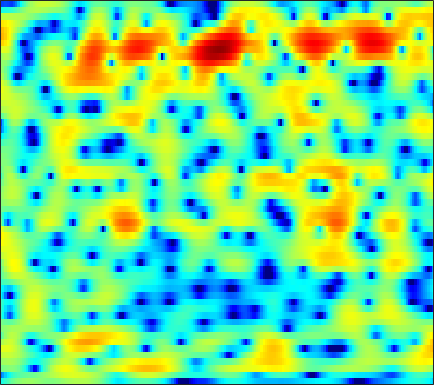

Data behind this chart, as committed beside it:
-4.2737, -3.627, -2.7942, -2.0694, -1.5709, -0.96349, -0.45752, -0.12189, 0.25713, 0.54511, 0.7483, 0.84942, 0.9345, 0.95306, 0.90433, 0.81632, 0.6644, 0.52792, 0.34411, 0.16673, 0.0048383, -0.078044, -0.13816, -0.12515
-9.919, -8.328, -6.57, -5.157, -4.287, -3.345, -2.613, -2.186, -1.744, -1.429, -1.208, -1.086, -0.9634, -0.863, -0.7806, -0.6394, -0.4582, -0.2919, -0.02608, 0.2885, 0.6271, 0.8946, 1.255, 1.614
-0.5054, -0.3186, -0.08527, 0.09185, 0.1636, 0.161, 0.01065, -0.2178, -0.7159, -1.466, -2.508, -3.553, -5.391, -7.954, -10.53, -14.34, -13.78, -10.65, -7.01, -4.311, -2.274, -1.038, 0.2892, 1.365
0.7572, 1.026, 1.271, 1.389, 1.405, 1.307, 1.087, 0.8294, 0.3566, -0.2534, -0.983, -1.595, -2.459, -3.294, -3.83, -4.306, -4.411, -4.237, -3.735, -3.044, -2.262, -1.665, -0.8836, -0.1358
2.181, 2.397, 2.565, 2.615, 2.579, 2.431, 2.175, 1.906, 1.476, 0.9538, 0.3667, -0.1062, -0.781, -1.452, -1.959, -2.626, -3.276, -3.744, -4.322, -4.815, -5.134, -5.196, -4.926, -4.266
3.511, 3.578, 3.6, 3.531, 3.4, 3.106, 2.68, 2.268, 1.603, 0.8109, -0.07719, -0.7767, -1.725, -2.638, -3.293, -4.091, -4.875, -5.545, -6.676, -8.281, -10.9, -14.06, -20.56, -15.53
1.276, 1.833, 2.42, 2.782, 2.867, 2.73, 2.283, 1.746, 0.7055, -0.7906, -2.852, -4.897, -8.562, -13.44, -15.25, -11.86, -8.551, -6.881, -5.417, -4.473, -3.838, -3.418, -2.829, -2.092
-1.843, -0.4909, 0.7691, 1.573, 1.938, 2.139, 2.049, 1.791, 1.212, 0.372, -0.6714, -1.536, -2.675, -3.52, -3.758, -3.532, -2.878, -2.31, -1.603, -1.032, -0.5881, -0.3468, -0.1127, 0.06054
0.1982, 0.422, 0.7235, 0.9927, 1.158, 1.327, 1.438, 1.464, 1.459, 1.396, 1.304, 1.208, 1.094, 0.9859, 0.9291, 0.8748, 0.842, 0.8071, 0.7351, 0.5714, 0.2914, -0.004783, -0.5542, -1.291
-0.2412, -0.6137, -1.015, -1.251, -1.27, -1.074, -0.653, -0.2385, 0.3633, 0.9358, 1.429, 1.736, 2.062, 2.289, 2.392, 2.429, 2.354, 2.213, 1.936, 1.541, 1.007, 0.5051, -0.3098, -1.314
-2.74, -4.359, -7.087, -10.3, -11.59, -9.562, -6.239, -4.143, -1.926, -0.2353, 1.058, 1.81, 2.571, 3.078, 3.312, 3.439, 3.371, 3.188, 2.795, 2.227, 1.532, 0.9424, 0.1021, -0.7377
-2.456, -3.759, -5.587, -7.114, -7.554, -6.729, -4.887, -3.366, -1.479, 0.1301, 1.449, 2.27, 3.113, 3.68, 3.931, 4.031, 3.865, 3.558, 2.88, 1.892, 0.576, -0.6386, -2.55, -4.621
-2.396, -3.254, -4.27, -4.902, -5.013, -4.584, -3.581, -2.608, -1.205, 0.172, 1.405, 2.192, 3.035, 3.625, 3.896, 4.016, 3.854, 3.548, 2.86, 1.816, 0.3558, -1.065, -3.5, -6.669
-4.977, -6.721, -10.02, -15.41, -20.13, -14.37, -8.872, -6.085, -3.335, -1.285, 0.295, 1.215, 2.148, 2.805, 3.128, 3.352, 3.34, 3.196, 2.836, 2.302, 1.617, 1.042, 0.2594, -0.4324
-4.309, -5.041, -6.074, -6.893, -7.016, -6.304, -4.881, -3.665, -2.121, -0.7758, 0.3034, 0.9553, 1.627, 2.091, 2.309, 2.455, 2.446, 2.345, 2.116, 1.807, 1.453, 1.167, 0.8038, 0.4827
-2.522, -2.286, -1.982, -1.651, -1.358, -0.891, -0.3576, 0.05865, 0.595, 1.065, 1.423, 1.614, 1.768, 1.793, 1.737, 1.57, 1.328, 1.097, 0.7325, 0.3262, -0.1035, -0.4105, -0.7812, -1.059
-1.504, -0.6752, 0.2893, 1.097, 1.596, 2.124, 2.502, 2.681, 2.783, 2.712, 2.494, 2.233, 1.761, 1.197, 0.752, 0.1404, -0.4516, -0.8837, -1.48, -2.173, -3.008, -3.733, -4.754, -5.601
-1.351, 0.156, 1.742, 2.929, 3.575, 4.152, 4.414, 4.416, 4.154, 3.579, 2.687, 1.784, 0.2832, -1.492, -2.881, -4.437, -5.212, -5.279, -5.148, -5.261, -5.989, -7.092, -9.752, -15.18
-0.4018, 1.07, 2.578, 3.632, 4.171, 4.583, 4.662, 4.503, 3.993, 3.108, 1.783, 0.4491, -1.929, -5.351, -9.092, -17.34, -16.93, -11.86, -8.409, -6.724, -6.019, -5.907, -6.049, -6.227
1.967, 2.515, 3.138, 3.584, 3.791, 3.881, 3.752, 3.508, 2.98, 2.218, 1.212, 0.3138, -1.05, -2.533, -3.582, -4.692, -5.302, -5.418, -5.297, -5.112, -4.952, -4.9, -4.878, -4.827
3.508, 3.589, 3.646, 3.639, 3.574, 3.399, 3.109, 2.818, 2.33, 1.752, 1.088, 0.5435, -0.2124, -0.9494, -1.491, -2.142, -2.709, -3.095, -3.565, -4.035, -4.56, -4.988, -5.611, -6.254
4.494, 4.327, 4.075, 3.781, 3.529, 3.155, 2.732, 2.381, 1.875, 1.332, 0.7826, 0.3797, -0.1216, -0.5776, -0.9008, -1.296, -1.688, -2.017, -2.536, -3.197, -4.096, -4.968, -6.477, -8.556
5, 4.593, 4.055, 3.527, 3.144, 2.631, 2.095, 1.657, 1.009, 0.2924, -0.4287, -0.8954, -1.332, -1.507, -1.441, -1.25, -1.034, -0.9303, -0.9689, -1.258, -1.835, -2.502, -3.766, -5.491
4.07, 3.163, 2.05, 1.254, 0.9192, 0.6927, 0.4669, 0.1467, -0.6272, -1.923, -3.86, -5.708, -7.807, -7.108, -5.202, -2.694, -0.8138, 0.2042, 1.131, 1.624, 1.759, 1.656, 1.29, 0.7355
-0.1478, -2.819, -7.932, -11.82, -8.838, -5.002, -2.922, -2.194, -2.092, -2.861, -4.538, -6.319, -8.426, -7.489, -5.194, -2.388, -0.2212, 0.9934, 2.204, 3.024, 3.508, 3.696, 3.744, 3.6
-1.508, -2.961, -4.871, -5.777, -5.394, -4.172, -3.001, -2.378, -1.938, -1.854, -1.988, -2.105, -2.142, -1.878, -1.486, -0.7863, 0.0004743, 0.6034, 1.321, 1.939, 2.43, 2.699, 2.911, 2.945
-0.5086, -0.6665, -0.8729, -0.9831, -0.9738, -0.8625, -0.7269, -0.6575, -0.6391, -0.7404, -0.9204, -1.104, -1.35, -1.549, -1.66, -1.619, -1.406, -1.122, -0.5967, 0.006979, 0.6272, 1.049, 1.51, 1.815
0.1911, 0.5336, 0.8726, 1.091, 1.187, 1.23, 1.167, 1.037, 0.7417, 0.2897, -0.3522, -0.9626, -1.952, -3.14, -4.074, -5.204, -5.681, -5.403, -4.279, -2.829, -1.465, -0.5754, 0.3885, 1.108
0.494, 1.075, 1.7, 2.117, 2.302, 2.393, 2.304, 2.119, 1.68, 1.025, 0.0819, -0.8378, -2.486, -4.775, -7.203, -12.63, -30.79, -17.51, -9.466, -5.509, -3.018, -1.679, -0.3544, 0.5954
0.07235, 0.7493, 1.467, 1.979, 2.23, 2.378, 2.312, 2.133, 1.731, 1.146, 0.4042, -0.2724, -1.331, -2.575, -3.565, -4.755, -5.388, -5.327, -4.562, -3.533, -2.511, -1.823, -1.014, -0.3337
-1.002, -0.07627, 0.9138, 1.606, 1.907, 2.03, 1.875, 1.607, 1.138, 0.6033, 0.1099, -0.2156, -0.5342, -0.8087, -0.9572, -1.143, -1.324, -1.452, -1.68, -2.01, -2.449, -2.79, -3.078, -2.823
-2.514, -0.6716, 0.943, 1.798, 2.021, 1.829, 1.124, 0.2813, -1.167, -2.652, -3.514, -3.343, -2.4, -1.228, -0.5106, 0.1502, 0.4368, 0.408, -0.05582, -1.067, -2.969, -5.373, -11.63, -19.22
-0.9946, -0.1116, 0.6516, 0.9351, 0.8116, 0.1669, -1.143, -2.663, -5.747, -11.21, -20.59, -13.9, -7.513, -4.146, -2.543, -1.139, -0.3117, 0.0006671, 0.05459, -0.2734, -0.9539, -1.591, -2.298, -2.181
0.02763, 0.06081, 0.02015, -0.1856, -0.4755, -1.101, -1.994, -2.817, -4.066, -5.149, -5.749, -5.682, -5.064, -4.177, -3.485, -2.607, -1.876, -1.437, -0.9481, -0.5891, -0.2733, -0.03709, 0.3519, 0.8445
0.06049, -0.05384, -0.2182, -0.4694, -0.7349, -1.195, -1.759, -2.234, -2.904, -3.534, -4.041, -4.3, -4.497, -4.461, -4.327, -3.953, -3.414, -2.902, -2.149, -1.34, -0.5257, 0.06745, 0.8249, 1.531
-0.6339, -0.5758, -0.5597, -0.6441, -0.7965, -1.114, -1.579, -2.029, -2.721, -3.561, -4.495, -5.257, -6.25, -7.1, -7.496, -7.542, -6.843, -5.917, -4.421, -2.834, -1.346, -0.3296, 0.8655, 1.892
-2.549, -2.088, -1.64, -1.368, -1.293, -1.401, -1.773, -2.235, -3.109, -4.299, -5.872, -7.321, -9.753, -13.11, -16.67, -21.3, -16.18, -12.04, -7.931, -4.876, -2.453, -0.9435, 0.737, 2.084
-5.607, -4.633, -3.481, -2.608, -2.167, -1.914, -2.055, -2.429, -3.341, -4.706, -6.522, -8.188, -10.73, -13.4, -14.89, -15.49, -13.6, -11.22, -7.929, -4.993, -2.541, -0.9869, 0.7415, 2.132
-9.82, -7.697, -5.136, -3.212, -2.211, -1.405, -1.172, -1.363, -2.108, -3.433, -5.43, -7.484, -11.21, -16.98, -21.84, -17.12, -11.63, -8.758, -5.698, -3.286, -1.317, -0.1007, 1.234, 2.298
-11.31, -7.463, -3.849, -1.485, -0.2729, 0.7567, 1.204, 1.2, 0.7856, -0.109, -1.46, -2.742, -4.771, -6.734, -7.457, -6.897, -5.199, -3.782, -2.116, -0.7699, 0.2521, 0.8183, 1.337, 1.639
-1.6, -0.8997, 0.1916, 1.203, 1.822, 2.41, 2.719, 2.753, 2.583, 2.163, 1.568, 1.056, 0.3625, -0.2256, -0.5102, -0.6759, -0.6086, -0.4781, -0.2945, -0.187, -0.2813, -0.5431, -1.181, -2.24
1.373, 1.639, 1.994, 2.342, 2.556, 2.749, 2.823, 2.798, 2.644, 2.387, 2.031, 1.714, 1.27, 0.8259, 0.4797, 0.06148, -0.3404, -0.6543, -1.095, -1.631, -2.313, -2.973, -4.17, -5.922
2.467, 2.597, 2.725, 2.791, 2.803, 2.76, 2.643, 2.518, 2.287, 2.001, 1.656, 1.359, 0.9047, 0.3933, -0.0352, -0.6645, -1.355, -1.902, -2.655, -3.41, -4.106, -4.569, -5.14, -5.658
3.238, 3.252, 3.186, 3.012, 2.833, 2.55, 2.239, 1.992, 1.677, 1.346, 1.01, 0.7355, 0.3008, -0.2541, -0.7442, -1.574, -2.624, -3.545, -4.944, -6.342, -7.353, -7.568, -7.04, -5.986
3.838, 3.647, 3.217, 2.641, 2.131, 1.405, 0.7244, 0.2898, -0.1226, -0.3505, -0.458, -0.5204, -0.6472, -0.9308, -1.3, -2.054, -3.232, -4.499, -6.968, -11.06, -20.23, -24.09, -11.87, -6.879
3.4, 2.893, 1.933, 0.662, -0.5105, -2.33, -4.261, -5.44, -6.119, -5.553, -4.506, -3.752, -2.961, -2.453, -2.31, -2.386, -2.756, -3.266, -4.192, -5.215, -5.853, -5.657, -4.34, -2.452
1.93, 1.204, -0.06783, -1.834, -3.583, -6.77, -11.73, -18.49, -23.49, -13.56, -9.536, -7.67, -5.991, -4.823, -4.132, -3.443, -2.925, -2.61, -2.24, -1.867, -1.389, -0.9251, -0.1485, 0.7586
0.9396, 0.3773, -0.603, -1.924, -3.13, -4.993, -6.994, -8.264, -9.34, -9.452, -9.036, -8.547, -7.809, -6.908, -6.089, -4.926, -3.757, -2.888, -1.808, -0.8268, 0.07331, 0.7094, 1.475, 2.159
0.6234, 0.6448, 0.3535, -0.3104, -1.009, -2.19, -3.581, -4.702, -6.255, -7.877, -9.552, -10.8, -11.98, -11.45, -10.01, -7.452, -4.982, -3.406, -1.587, -0.07559, 1.133, 1.893, 2.676, 3.245
0.6577, 1.477, 1.824, 1.553, 0.9724, -0.1575, -1.656, -3.043, -5.118, -7.612, -10.67, -13.8, -19.82, -19.57, -14.12, -9.037, -5.587, -3.539, -1.355, 0.3428, 1.692, 2.445, 3.231, 3.7
3.207, 3.539, 3.514, 2.951, 2.174, 0.7115, -1.234, -3.012, -5.718, -8.646, -10.91, -11.67, -11.64, -10.47, -9.273, -7.192, -5.105, -3.655, -2.006, -0.5929, 0.5754, 1.28, 1.997, 2.437
6.399, 6.07, 5.406, 4.384, 3.375, 1.564, -0.827, -3.154, -7.183, -13.46, -31.23, -21.16, -13.75, -10.62, -9.078, -7.512, -6.257, -5.383, -4.253, -3.135, -2.16, -1.483, -0.8089, -0.3125
7.636, 7.142, 6.319, 5.269, 4.318, 2.777, 0.8948, -0.695, -3.086, -5.496, -7.373, -8.148, -8.568, -8.712, -8.94, -9.586, -10.36, -10.57, -9.827, -8.446, -7.035, -6.229, -5.482, -5.037
7.209, 6.787, 6.124, 5.349, 4.669, 3.659, 2.498, 1.563, 0.2374, -1.076, -2.426, -3.432, -4.83, -6.505, -8.206, -11.51, -17.66, -29.02, -19.56, -13.49, -11, -10.27, -10.4, -11.58
5.607, 5.367, 5.009, 4.591, 4.23, 3.696, 3.111, 2.617, 1.921, 1.169, 0.3361, -0.3493, -1.404, -2.66, -3.759, -5.308, -6.758, -7.548, -7.894, -7.762, -7.765, -8.166, -9.553, -12.27
2.077, 2.098, 2.094, 2.038, 1.994, 1.917, 1.859, 1.817, 1.753, 1.637, 1.492, 1.322, 1.014, 0.6156, 0.2898, -0.2016, -0.6659, -0.996, -1.391, -1.759, -2.152, -2.526, -3.152, -3.808
-4.198, -3.921, -3.677, -3.49, -3.333, -3.026, -2.563, -2.078, -1.345, -0.5845, 0.1087, 0.5557, 1.047, 1.404, 1.589, 1.727, 1.77, 1.765, 1.698, 1.574, 1.389, 1.218, 0.9781, 0.7307
-11.99, -11.58, -11.4, -11.63, -12, -12.12, -11.05, -9.483, -7.067, -4.817, -2.958, -1.794, -0.5226, 0.4683, 1.046, 1.661, 2.103, 2.346, 2.57, 2.691, 2.72, 2.695, 2.615, 2.481
